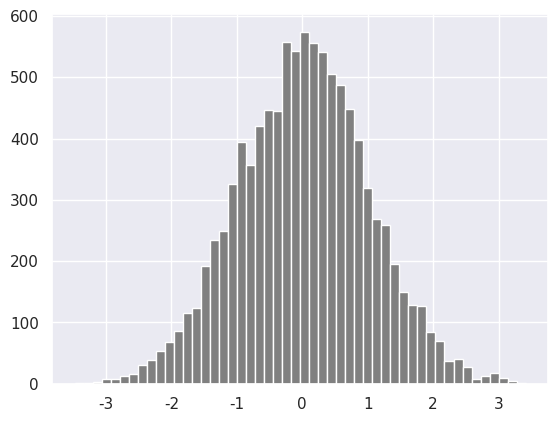

Python code for this plot:
import matplotlib.pyplot as plt
import seaborn as sns
import numpy as np

normal_array = np.random.normal(
    loc=0,      # mean
    scale=1,    # standard deviation
    size=10000  # number of samples
)

sns.set()
plt.hist(normal_array, color="grey", bins=50)

# Matrix in numpy
four_by_four_matrix = np.matrix(np.ones((4,4), dtype=float))
print(four_by_four_matrix)

np.asarray(four_by_four_matrix)[2] = 2
print(four_by_four_matrix)

# Numpy numpy.arange()
'''
Sometimes, you want to create values that are evenly spaced within a defined interval. For instance, you want to create values from 1 to 10; you can use numpy.arange() function
'''

# creating list using range(starting, stop, step)
lst = range(0, 11, 2)
for l in lst:
    print(l)
    
# Similar to range arange numpy.arange(start, stop, step)
whole_numbers = np.arange(0, 20, 1)
print(whole_numbers)

natural_numbers = np.arange(1, 20, 1)
print(natural_numbers)

odd_numbers = np.arange(1, 20, 2)
print(odd_numbers)

even_numbers = np.arange(2, 20, 2)
print(even_numbers)

# Creating sequence of numbers using linspace
np.linspace(1.0, 5.0, num=10)
# to check the size of an array
x = np.array([1,2,3], dtype=np.complex128)
print(x)

# indexing and Slicing NumPy Arrays in Python
np_list = np.array([(1,2,3), (4,5,6)])
print(np_list)

# NumPy Statistical Functions with Example
two_dimension_array = np.array([[1,2,3],[4,5,6], [7,8,9]])
np_normal_dis = np.random.normal(5, 0.5, 100)
np_normal_dis
## min, max, mean, sd
print('min: ', two_dimension_array.min())
print('max: ', two_dimension_array.max())
print('mean: ',two_dimension_array.mean())
print('sd: ', two_dimension_array.std())
